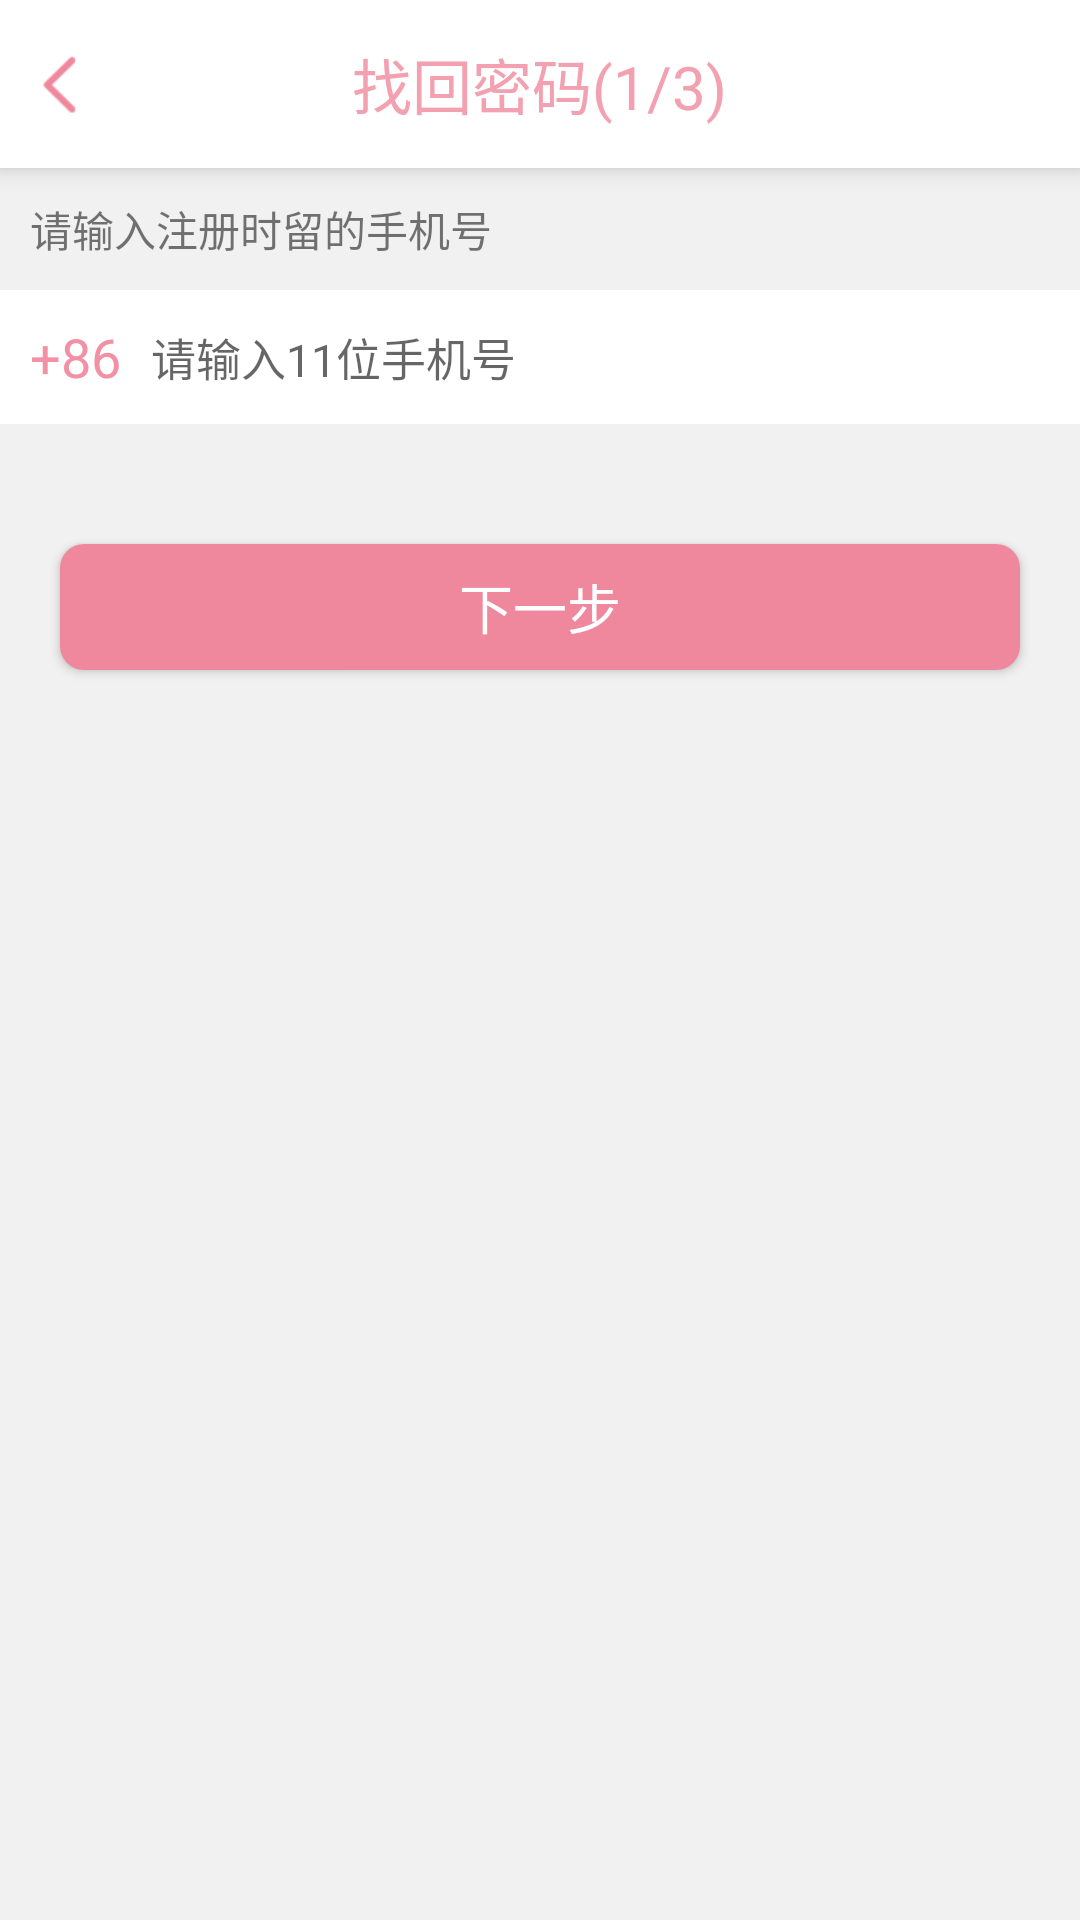

The Android layout XML behind this screen, and the referenced resources:
<!-- AndroidManifest.xml: application theme AppTheme -->
<!-- res/layout/activity_find_pwd1.xml -->
<?xml version="1.0" encoding="utf-8"?>
<LinearLayout xmlns:android="http://schemas.android.com/apk/res/android"
    xmlns:tools="http://schemas.android.com/tools"
    android:layout_width="match_parent"
    android:layout_height="match_parent"
    xmlns:app="http://schemas.android.com/apk/res-auto"
    android:orientation="vertical"
    android:background="#f1f1f1"
    tools:context="com.zz.zy.happychat.activity.FindPwd1Activity">
    <android.support.v7.widget.Toolbar
        android:layout_width="match_parent"
        app:contentInsetStart="0dp"
        android:background="#fff"
        android:elevation="5dp"
        android:layout_height="?attr/actionBarSize">
        <RelativeLayout
            android:layout_width="match_parent"
            android:layout_height="match_parent">
            <FrameLayout
                android:id="@+id/fl_back"
                android:layout_width="wrap_content"
                android:paddingLeft="10dp"
                android:layout_height="match_parent">
                <ImageView
                    android:layout_width="20dp"
                    android:scaleType="fitXY"
                    android:layout_gravity="center"
                    android:src="@drawable/fan1"
                    android:layout_height="20dp" />
            </FrameLayout>
            <TextView
                android:layout_width="wrap_content"
                android:text="找回密码(1/3)"
                android:textColor="#F3A0B0"
                android:textSize="20sp"
                android:layout_centerInParent="true"
                android:layout_height="wrap_content" />
        </RelativeLayout>
    </android.support.v7.widget.Toolbar>
    <TextView
        android:layout_width="wrap_content"
        android:padding="10dp"
        android:text="请输入注册时留的手机号"
        android:layout_height="wrap_content" />
    <LinearLayout
        android:layout_width="match_parent"
        android:orientation="horizontal"
        android:padding="10dp"
        android:background="#fff"
        android:layout_height="wrap_content">
        <TextView
            android:layout_width="wrap_content"
            android:textSize="18sp"
            android:text="+86"
            android:textColor="#F290A5"
            android:layout_height="match_parent" />
        <EditText
            android:id="@+id/et_phone"
            android:layout_width="match_parent"
            android:background="@null"
            android:hint="请输入11位手机号"
            android:layout_marginLeft="10dp"
            android:inputType="phone"
            android:textSize="15sp"
            android:gravity="center_vertical"
            android:layout_height="match_parent" />
    </LinearLayout>
    <Button
        android:id="@+id/btn_next"
        android:layout_width="match_parent"
        android:textColor="#fff"
        android:textSize="18sp"
        android:layout_marginLeft="20dp"
        android:layout_marginRight="20dp"
        android:text="下一步"
        android:layout_marginTop="40dp"
        android:gravity="center"
        android:background="@drawable/bg_round_login"
        android:layout_height="42dp" />
</LinearLayout>
<!-- resources referenced by this layout -->
<resources>
  <!-- drawable bg_round_login (drawable) -->
  <?xml version="1.0" encoding="utf-8"?>
  <shape xmlns:android="http://schemas.android.com/apk/res/android"
      android:shape="rectangle">
      <corners android:radius="8dp"></corners>
      <solid android:color="#EF889D"></solid>
  </shape>
  <!-- drawable fan1: png bitmap (drawable, 1460 bytes) -->
  <style name="AppTheme" parent="AppBaseTheme" />
  <style name="AppBaseTheme" parent="Theme.AppCompat.Light.DarkActionBar">
          
          <item name="colorPrimary">#EF889D</item>
          <item name="android:textAllCaps">false</item>
          <item name="android:windowActionBar">false</item>
          <item name="windowActionBar">false</item>
          <item name="android:windowAnimationStyle">@style/AnimationActivity</item>
          <item name="windowNoTitle">true</item>
          <item name="colorPrimaryDark">@color/colorPrimaryDark</item>
          <item name="colorAccent">#EF889D</item>
          
          
      </style>
  <style name="AnimationActivity" parent="@android:style/Animation.Activity">
          <item name="android:activityOpenEnterAnimation">@anim/slide_in_left</item>
          <item name="android:activityOpenExitAnimation">@anim/slide_out_left</item>
          <item name="android:activityCloseEnterAnimation">@anim/slide_in_right</item>
          <item name="android:activityCloseExitAnimation">@anim/slide_out_right</item>
      </style>
  <!-- not gathered from this repository: default colours our renderer supplied (Android Studio template values) -->
  <color name="colorPrimaryDark">#FF3700B3</color>
</resources>
